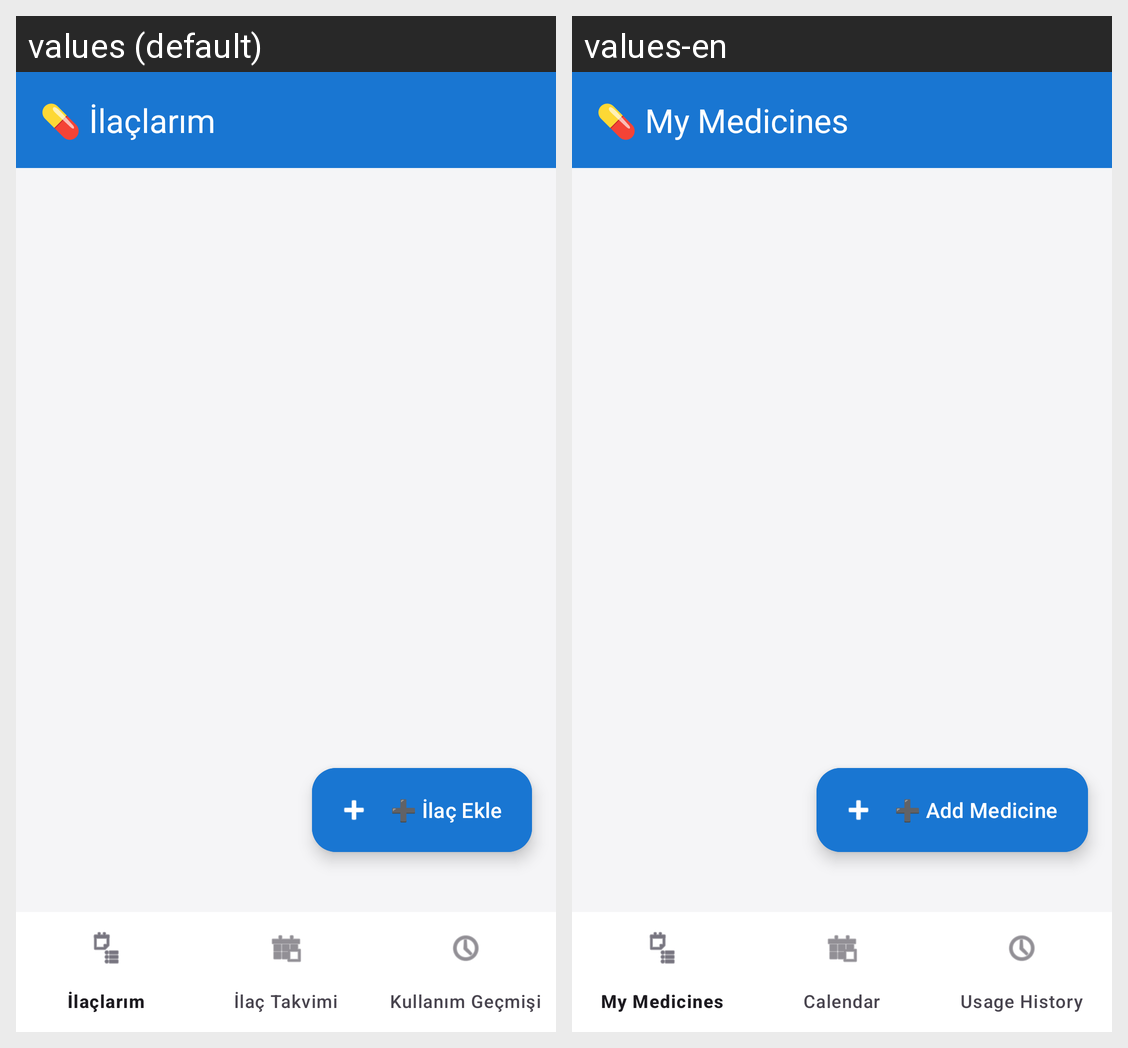

Translations of the strings shown on this Android screen, per locale in the grid:
Android screen res/layout/activity_main.xml rendered under 2 locales, left to right: values (default), values-en. Device: Nexus 5 (rendered at 1080×1920; each locale shown at half size, 540×960, under a caption strip naming it); theme Theme.IlacTakipMobil.
Strings drawn on this screen, with the default value and each locale's value (text and hints the layout hard-codes, and strings that could not be matched under every locale, appear in the picture but are not listed):

title_ilaclarim
  values: 💊 İlaçlarım
  values-en: 💊 My Medicines

btn_add_medicine
  values: ➕ İlaç Ekle
  values-en: ➕ Add Medicine
